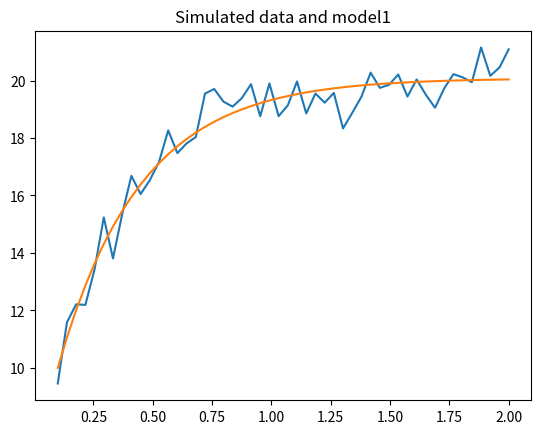
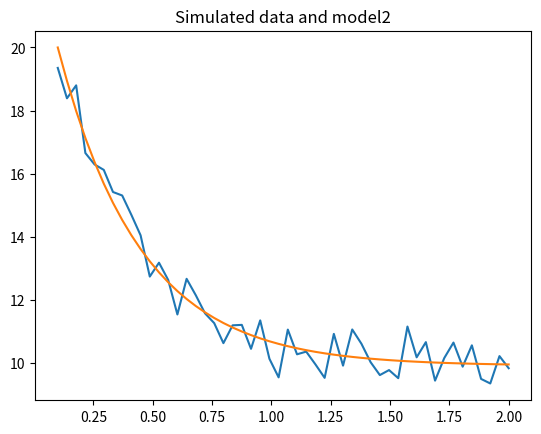

Write the Python code that produced these figures, in order.
import numpy as np
import scipy.integrate as integrate
from scipy.optimize import minimize
import matplotlib.pyplot as plt

"""                                                                                                                                                                      
     ODE-model of the reaction network:                                                                                                                                   
     x1 -> x2
     x2 -> x1                                                                                                                                                                          
    
     Args:                                                                                                                                                                
         x, vector of state-values (x1, x2)                                                                                                                           
         t, current time value                                                                                                                                            
         k, parameter-vector (must be passed as args, see below)                                                                                                          
    Returns:                                                                                                                                                             
         current value of the derivitative                                                                                                                                
"""
def model(t, x, k):
    k1, k2 = k
    
    dx1 = -k1*x[0] + k2*x[1] 
    dx2 = k1*x[0] - k2*x[1]
    
    return [dx1, dx2]

"""
    Function for simulating data for model1 at time-points provided by t-vec. The 
    data is simulated using an additivate Gaussian noise of strength sigma (sigma
    is provided by the user). Note, for model1 x2 is treated as the output. 
"""
def simulate_model1(t_vec, sigma):
     
    # Model parameters  
    x0 = [10.0, 20.0]   
    time_span = [t_vec[0], t_vec[-1]]
    rates = [1, 2]
    n_data_points = len(t_vec)
    
    # Note that by using t_eval I get the solution at the time-points in t_vec (I don't have to 
    # use any interpolation). 
    sol = integrate.solve_ivp(model, time_span, x0, method="LSODA", args=(rates, ), t_eval=t_vec)
    
    # Extract x2 and add measurment noise 
    x1_obs = sol.y[0] + np.random.normal(loc=0.0, scale=sigma, size=n_data_points)
    # x1_obs = sol.y[0] + np.random.normal(loc=0.0, scale=sigma, size=n_data_points)
    return x1_obs 

def simulate_model2(t_vec, sigma): #vårt andra set av datapunkter
     
    # Model parameters  
    x0 = [10.0, 20.0]   
    time_span = [t_vec[0], t_vec[-1]]
    rates = [1, 2]
    n_data_points = len(t_vec)
    
    # Note that by using t_eval I get the solution at the time-points in t_vec (I don't have to 
    # use any interpolation). 
    sol = integrate.solve_ivp(model, time_span, x0, method="LSODA", args=(rates, ), t_eval=t_vec)
    
    # Extract x2 and add measurment noise 
    x2_obs = sol.y[1] + np.random.normal(loc=0.0, scale=sigma, size=n_data_points)
    # x2_obs = sol.y[0] + np.random.normal(loc=0.0, scale=sigma, size=n_data_points)
    return x2_obs


# We simulate data at 50 data-points from 0.1 to 2.0
t_vec = np.linspace(0.1, 2.0, num=50)
# Set seed to reproduce
np.random.seed(123)
y_obs1 = simulate_model1(t_vec, 0.5) # dvs x2_obs
y_obs2 = simulate_model2(t_vec, 0.5) # dvs x2_obs


"""
    Cost-function for model1 which takes the model-parameters (k1, k2) and 
    observed data as input. 
"""

def cost_function(k, y_obs1):
    
    # Model parameters  
    x0 = [10.0, 20.0]   
    time_span = [t_vec[0], t_vec[-1]]
    
    # Step 1: Solve ODE-system 
    sol = integrate.solve_ivp(model, time_span, x0, method="LSODA", args=(k, ), t_eval=t_vec)
    
    # Step 2: Extract x2 (simulated y-vec)
    global y_model1  # global gör att variabeln finns utnför funktionen
    global y_model2 
    y_model1 = sol.y[0] 
    y_model2 = sol.y[1] 

    # Step 3: Calculate cost-function 
    squared_sum = np.sum((y_model1 -  y_obs1)**2+(y_model2 -  y_obs2)**2)

    return squared_sum

# Note, a numerical optmizer require a starting guess, here I use the start-guess (10.0, 10.0)
# (quite a bad start-guess)

res = minimize(cost_function, [10.0, 20.0], method='Powell', args = (y_obs1, )) 

# Print some statistics 
print("Optimal value found via Powells-method:")
print(res.x)
print("True values")
print([1.0, 2.0])
print("Value of cost-function")
print(res.fun)


# Plotting observed data at time-points 0.1, ..., 2.0 (we have 50 data-points)

plot1 = plt.figure(1)
plt.plot(t_vec, y_obs1)
plt.title("Simulated data and model1")
plot1 = plt.figure(1)
plt.plot(t_vec, y_model1)

plot2 = plt.figure(2)
plt.plot(t_vec, y_obs2)
plt.title("Simulated data and model2")
plot2 = plt.figure(2)
plt.plot(t_vec, y_model2)
plt.show()
